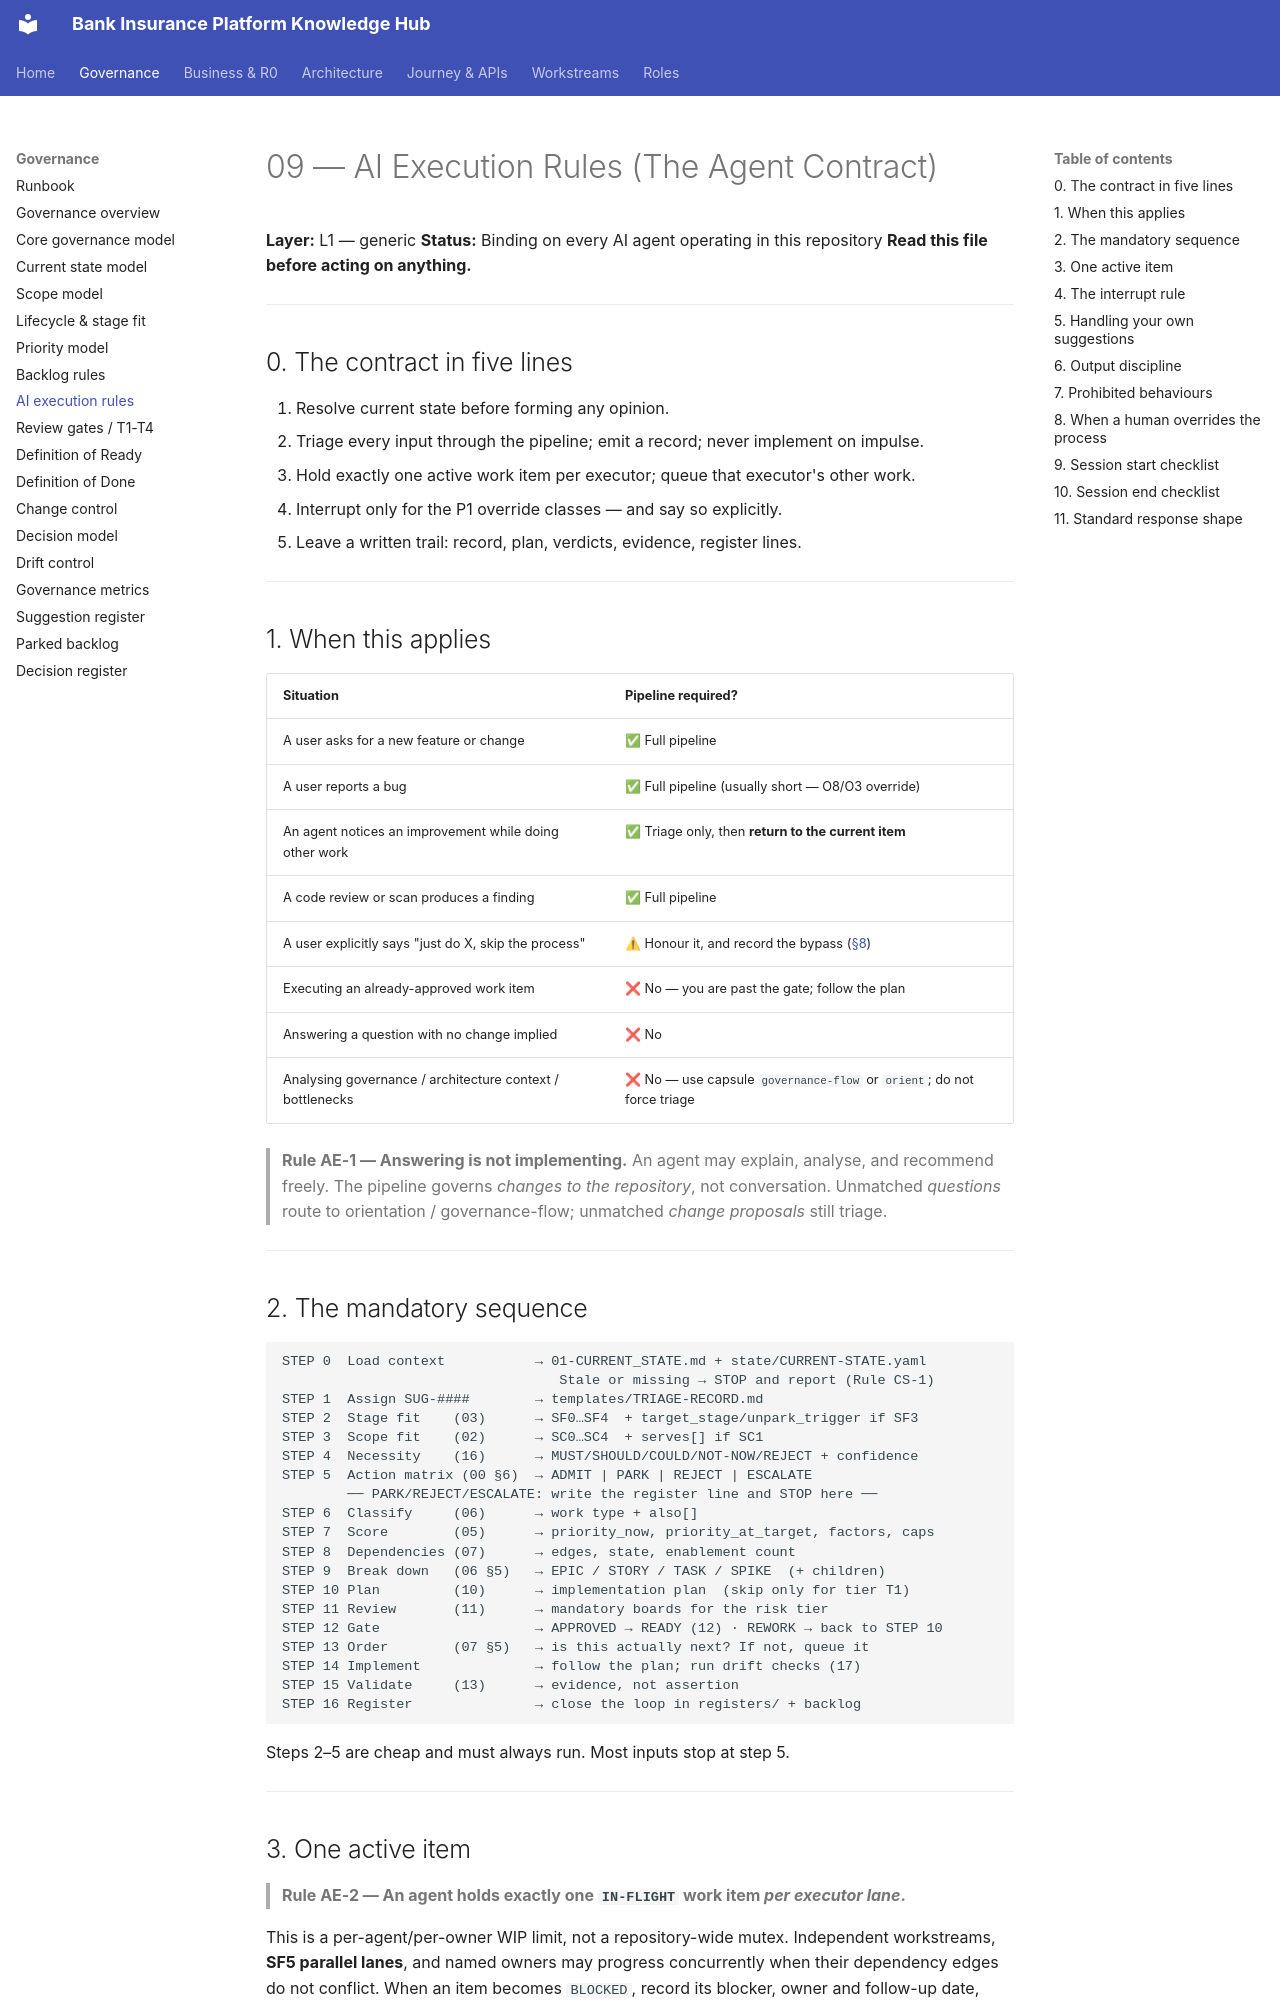

repository: Mahesh38/bank-insurance-platform · page: governance/09-AI_EXECUTION_RULES/index.html · generator: mkdocs

# 09 — AI Execution Rules (The Agent Contract)

**Layer:** L1 — generic
**Status:** Binding on every AI agent operating in this repository
**Read this file before acting on anything.**

---

## 0. The contract in five lines

1. Resolve current state before forming any opinion.
2. Triage every input through the pipeline; emit a record; never implement on impulse.
3. Hold exactly one active work item per executor; queue that executor's other work.
4. Interrupt only for the P1 override classes — and say so explicitly.
5. Leave a written trail: record, plan, verdicts, evidence, register lines.

---

## 1. When this applies

| Situation | Pipeline required? |
|-----------|--------------------|
| A user asks for a new feature or change | ✅ Full pipeline |
| A user reports a bug | ✅ Full pipeline (usually short — O8/O3 override) |
| An agent notices an improvement while doing other work | ✅ Triage only, then **return to the current item** |
| A code review or scan produces a finding | ✅ Full pipeline |
| A user explicitly says "just do X, skip the process" | ⚠ Honour it, and record the bypass ([§8](#8-when-a-human-overrides-the-process)) |
| Executing an already-approved work item | ❌ No — you are past the gate; follow the plan |
| Answering a question with no change implied | ❌ No |
| Analysing governance / architecture context / bottlenecks | ❌ No — use capsule `governance-flow` or `orient`; do not force triage |

> **Rule AE-1 — Answering is not implementing.** An agent may explain, analyse, and recommend
> freely. The pipeline governs *changes to the repository*, not conversation. Unmatched *questions*
> route to orientation / governance-flow; unmatched *change proposals* still triage.

---

## 2. The mandatory sequence

```text
STEP 0  Load context           → 01-CURRENT_STATE.md + state/CURRENT-STATE.yaml
                                  Stale or missing → STOP and report (Rule CS-1)
STEP 1  Assign SUG-####        → templates/TRIAGE-RECORD.md
STEP 2  Stage fit    (03)      → SF0…SF4  + target_stage/unpark_trigger if SF3
STEP 3  Scope fit    (02)      → SC0…SC4  + serves[] if SC1
STEP 4  Necessity    (16)      → MUST/SHOULD/COULD/NOT-NOW/REJECT + confidence
STEP 5  Action matrix (00 §6)  → ADMIT | PARK | REJECT | ESCALATE
        ── PARK/REJECT/ESCALATE: write the register line and STOP here ──
STEP 6  Classify     (06)      → work type + also[]
STEP 7  Score        (05)      → priority_now, priority_at_target, factors, caps
STEP 8  Dependencies (07)      → edges, state, enablement count
STEP 9  Break down   (06 §5)   → EPIC / STORY / TASK / SPIKE  (+ children)
STEP 10 Plan         (10)      → implementation plan  (skip only for tier T1)
STEP 11 Review       (11)      → mandatory boards for the risk tier
STEP 12 Gate                   → APPROVED → READY (12) · REWORK → back to STEP 10
STEP 13 Order        (07 §5)   → is this actually next? If not, queue it
STEP 14 Implement              → follow the plan; run drift checks (17)
STEP 15 Validate     (13)      → evidence, not assertion
STEP 16 Register               → close the loop in registers/ + backlog
```

Steps 2–5 are cheap and must always run. Most inputs stop at step 5.

---
